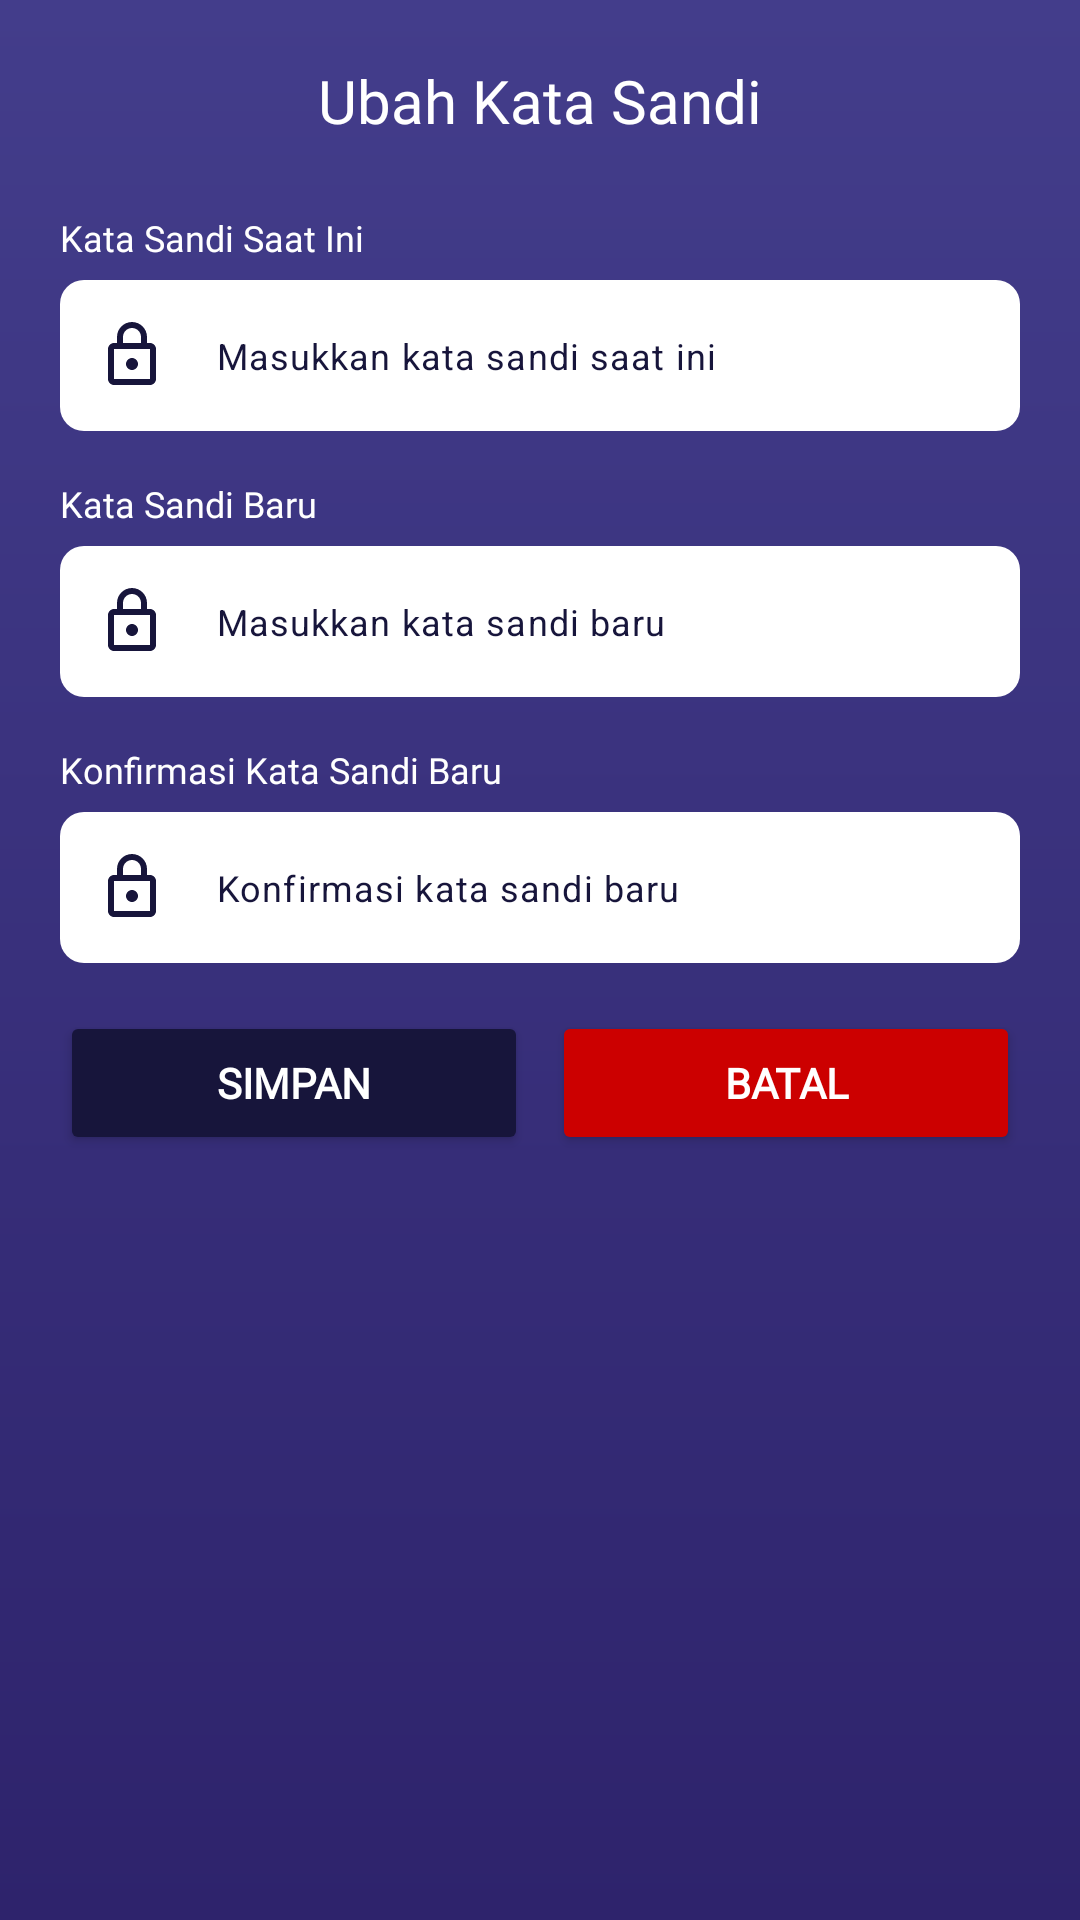

Write the Android layout XML for this screen, with the resource values it uses.
<!-- AndroidManifest.xml: application theme Theme.TemanTidur -->
<!-- res/layout/dialog_change_password.xml -->
<?xml version="1.0" encoding="utf-8"?>
<LinearLayout xmlns:android="http://schemas.android.com/apk/res/android"
    xmlns:app="http://schemas.android.com/apk/res-auto"
    android:layout_width="match_parent"
    android:layout_height="wrap_content"
    android:background="@drawable/bg_card"
    android:gravity="center_horizontal"
    android:orientation="vertical"
    android:padding="20dp">

    <TextView
        android:id="@+id/tv_title"
        android:layout_width="wrap_content"
        android:layout_height="wrap_content"
        android:layout_marginBottom="24dp"
        android:fontFamily="@font/montserrat_bold"
        android:text="@string/change_password_title"
        android:textColor="@color/white"
        android:textSize="20sp" />

    <TextView
        android:id="@+id/tv_current_password_label"
        android:layout_width="match_parent"
        android:layout_height="wrap_content"
        android:layout_marginBottom="6dp"
        android:fontFamily="@font/montserrat_semibold"
        android:text="@string/current_password_form"
        android:textColor="@color/white"
        android:textSize="12sp" />

    <com.google.android.material.textfield.TextInputLayout
        android:id="@+id/til_current_password"
        android:layout_width="match_parent"
        android:layout_height="wrap_content"
        android:layout_marginBottom="16dp"
        app:boxBackgroundColor="@color/white"
        app:boxBackgroundMode="filled"
        app:boxCornerRadiusBottomEnd="8dp"
        app:boxCornerRadiusBottomStart="8dp"
        app:boxCornerRadiusTopEnd="8dp"
        app:boxCornerRadiusTopStart="8dp"
        app:boxStrokeColor="@android:color/transparent"
        app:boxStrokeWidth="0dp"
        app:boxStrokeWidthFocused="0dp"
        app:endIconMode="custom"
        app:endIconTint="@color/darkblue"
        app:hintEnabled="false"
        app:startIconDrawable="@drawable/ic_pass"
        app:startIconTint="@color/darkblue">

        <com.google.android.material.textfield.TextInputEditText
            android:id="@+id/et_current_password"
            android:layout_width="match_parent"
            android:layout_height="match_parent"
            android:hint="@string/current_password_hint"
            android:inputType="textPassword"
            android:paddingStart="12dp"
            android:paddingEnd="12dp"
            android:textColor="@color/darkblue"
            android:textColorHint="@color/darkblue"
            android:textSize="12sp" />
    </com.google.android.material.textfield.TextInputLayout>

    <TextView
        android:id="@+id/tv_new_password_label"
        android:layout_width="match_parent"
        android:layout_height="wrap_content"
        android:layout_marginBottom="6dp"
        android:fontFamily="@font/montserrat_semibold"
        android:text="@string/new_password_form"
        android:textColor="@color/white"
        android:textSize="12sp" />

    <com.google.android.material.textfield.TextInputLayout
        android:id="@+id/til_new_password"
        android:layout_width="match_parent"
        android:layout_height="wrap_content"
        android:layout_marginBottom="16dp"
        app:boxBackgroundColor="@color/white"
        app:boxBackgroundMode="filled"
        app:boxCornerRadiusBottomEnd="8dp"
        app:boxCornerRadiusBottomStart="8dp"
        app:boxCornerRadiusTopEnd="8dp"
        app:boxCornerRadiusTopStart="8dp"
        app:boxStrokeColor="@android:color/transparent"
        app:boxStrokeWidth="0dp"
        app:boxStrokeWidthFocused="0dp"
        app:endIconMode="custom"
        app:endIconTint="@color/darkblue"
        app:hintEnabled="false"
        app:startIconDrawable="@drawable/ic_pass"
        app:startIconTint="@color/darkblue">

        <com.google.android.material.textfield.TextInputEditText
            android:id="@+id/et_new_password"
            android:layout_width="match_parent"
            android:layout_height="match_parent"
            android:hint="@string/new_password_hint"
            android:inputType="textPassword"
            android:paddingStart="12dp"
            android:paddingEnd="12dp"
            android:textColor="@color/darkblue"
            android:textColorHint="@color/darkblue"
            android:textSize="12sp" />
    </com.google.android.material.textfield.TextInputLayout>

    <TextView
        android:id="@+id/tv_confirm_new_password_label"
        android:layout_width="match_parent"
        android:layout_height="wrap_content"
        android:layout_marginBottom="6dp"
        android:fontFamily="@font/montserrat_semibold"
        android:text="@string/confirm_new_password_form"
        android:textColor="@color/white"
        android:textSize="12sp" />

    <com.google.android.material.textfield.TextInputLayout
        android:id="@+id/til_confirm_new_password"
        android:layout_width="match_parent"
        android:layout_height="wrap_content"
        android:layout_marginBottom="16dp"
        app:boxBackgroundColor="@color/white"
        app:boxBackgroundMode="filled"
        app:boxCornerRadiusBottomEnd="8dp"
        app:boxCornerRadiusBottomStart="8dp"
        app:boxCornerRadiusTopEnd="8dp"
        app:boxCornerRadiusTopStart="8dp"
        app:boxStrokeColor="@android:color/transparent"
        app:boxStrokeWidth="0dp"
        app:boxStrokeWidthFocused="0dp"
        app:endIconMode="custom"
        app:endIconTint="@color/darkblue"
        app:hintEnabled="false"
        app:startIconDrawable="@drawable/ic_pass"
        app:startIconTint="@color/darkblue">

        <com.google.android.material.textfield.TextInputEditText
            android:id="@+id/et_confirm_new_password"
            android:layout_width="match_parent"
            android:layout_height="match_parent"
            android:hint="@string/confirm_new_password_hint"
            android:inputType="textPassword"
            android:paddingStart="12dp"
            android:paddingEnd="12dp"
            android:textColor="@color/darkblue"
            android:textColorHint="@color/darkblue"
            android:textSize="12sp" />
    </com.google.android.material.textfield.TextInputLayout>

    <LinearLayout
        android:layout_width="match_parent"
        android:layout_height="wrap_content"
        android:orientation="horizontal">

        <Button
            android:id="@+id/btn_change_password"
            android:layout_width="match_parent"
            android:layout_height="48dp"
            android:layout_marginEnd="4dp"
            android:layout_weight="1"
            android:backgroundTint="@color/darkblue"
            android:fontFamily="@font/montserrat_bold"
            android:text="@string/save"
            android:textColor="@color/white"
            android:textSize="14sp"
            android:textStyle="bold"
            app:cornerRadius="8dp" />

        <Button
            android:id="@+id/btn_cancel"
            android:layout_width="match_parent"
            android:layout_height="48dp"
            android:layout_marginStart="4dp"
            android:layout_weight="1"
            android:backgroundTint="@android:color/holo_red_dark"
            android:fontFamily="@font/montserrat_bold"
            android:text="@string/cancel_button"
            android:textColor="@color/white"
            android:textSize="14sp"
            android:textStyle="bold"
            app:cornerRadius="8dp" />

    </LinearLayout>

</LinearLayout>
<!-- resources referenced by this layout -->
<resources>
  <color name="darkblue">#17153b</color>
  <color name="white">#FFFFFFFF</color>
  <!-- drawable bg_card (drawable) -->
  <shape xmlns:android="http://schemas.android.com/apk/res/android"
      android:shape="rectangle">
      <gradient
          android:angle="300"
          android:endColor="@color/blue"
          android:startColor="@color/softblue" />
  </shape>
  <!-- drawable ic_pass (drawable) -->
  <vector xmlns:android="http://schemas.android.com/apk/res/android"
      android:width="24dp"
      android:height="24dp"
      android:tint="#17153B"
      android:viewportWidth="24"
      android:viewportHeight="24">
  
      <path
          android:fillColor="@android:color/white"
          android:pathData="M18,8h-1L17,6c0,-2.76 -2.24,-5 -5,-5S7,3.24 7,6v2L6,8c-1.1,0 -2,0.9 -2,2v10c0,1.1 0.9,2 2,2h12c1.1,0 2,-0.9 2,-2L20,10c0,-1.1 -0.9,-2 -2,-2zM9,6c0,-1.66 1.34,-3 3,-3s3,1.34 3,3v2L9,8L9,6zM18,20L6,20L6,10h12v10zM12,17c1.1,0 2,-0.9 2,-2s-0.9,-2 -2,-2 -2,0.9 -2,2 0.9,2 2,2z" />
  
  </vector>
  <string name="cancel_button">Batal</string>
  <string name="change_password_title">Ubah Kata Sandi</string>
  <string name="confirm_new_password_form">Konfirmasi Kata Sandi Baru</string>
  <string name="confirm_new_password_hint">Konfirmasi kata sandi baru</string>
  <string name="current_password_form">Kata Sandi Saat Ini</string>
  <string name="current_password_hint">Masukkan kata sandi saat ini</string>
  <string name="new_password_form">Kata Sandi Baru</string>
  <string name="new_password_hint">Masukkan kata sandi baru</string>
  <string name="save">Simpan</string>
  <style name="Theme.TemanTidur" parent="Base.Theme.TemanTidur" />
  <color name="blue">#2e236c</color>
  <color name="softblue">#433d8b</color>
  <style name="Base.Theme.TemanTidur" parent="Theme.Material3.DayNight.NoActionBar">
      </style>
</resources>
